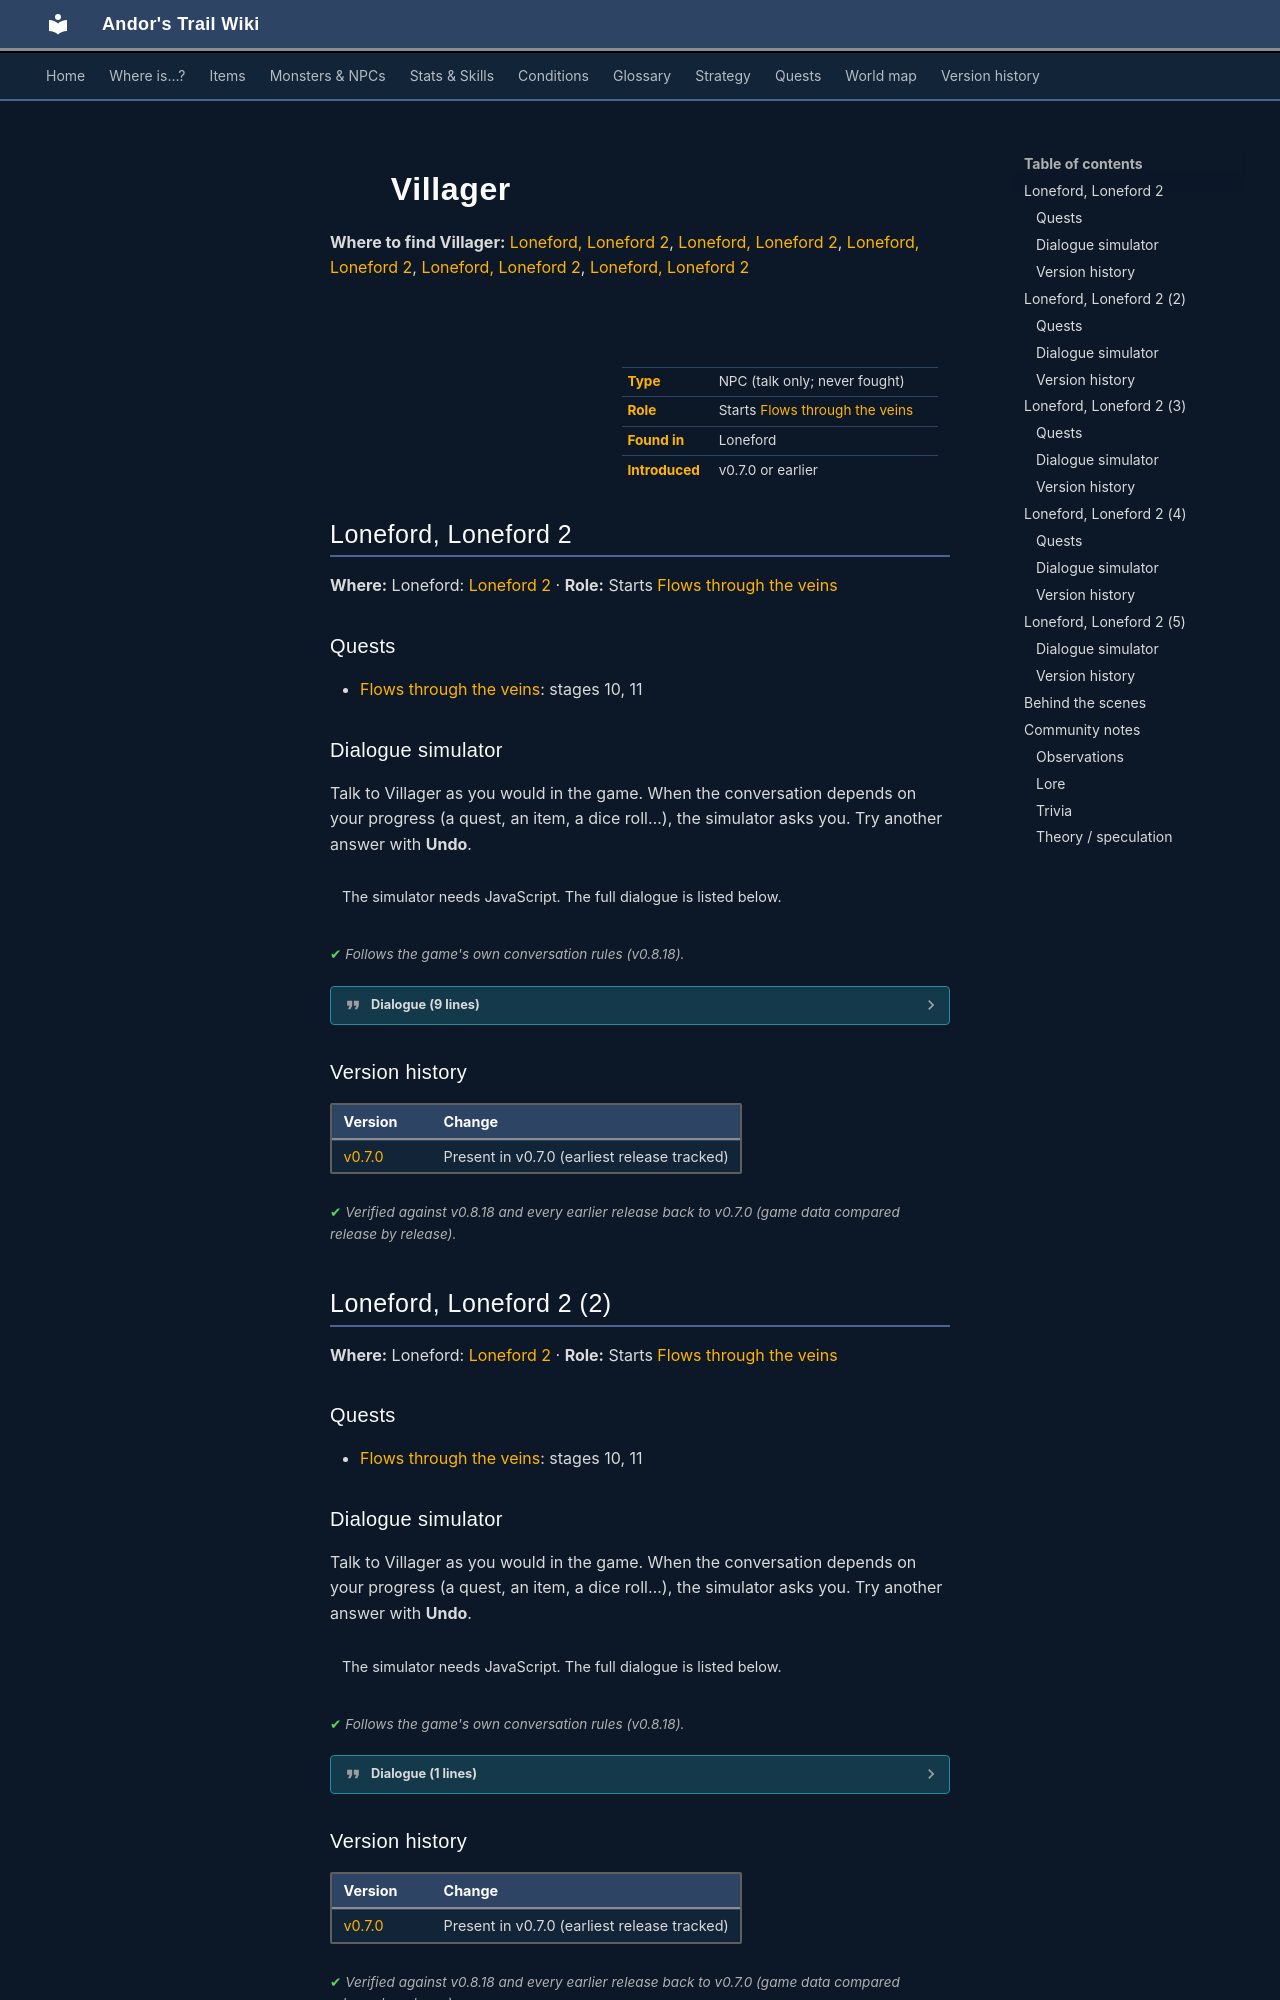

repository: asdfghjkl628/Andor-s-Trail-Wikiiii · page: monsters/loneford_villager0/index.html · generator: mkdocs

---
description: "Villager is a non-player character (NPC) in Andor's Trail, found in Loneford. Starts Flows through the veins."
---

# ![](../assets/icons/monsters/monsters_karvis2_0.png){ .sprite } Villager

**Where to find Villager:** [Loneford, Loneford 2](#v-loneford_villager0), [Loneford, Loneford 2](#v-loneford_villager1), [Loneford, Loneford 2](#v-loneford_villager2), [Loneford, Loneford 2](#v-loneford_villager3), [Loneford, Loneford 2](#v-loneford_villager4)

<div class="infobox" markdown>

<p class="ib-img"><img class="sprite" src="../../assets/icons/monsters/monsters_karvis2_0.png" alt=""></p>

| | |
|---|---|
| **Type** | NPC (talk only; never fought) |
| **Role** | Starts [Flows through the veins](../quests/loneford.md) |
| **Found in** | Loneford |
| **Introduced** | v0.7.0 or earlier |

</div>

## Loneford, Loneford 2 { #v-loneford_villager0 }

**Where:** Loneford: [Loneford 2](../maps/loneford2.md#pin-npc-loneford_villager0) · **Role:** Starts [Flows through the veins](../quests/loneford.md)

### Quests

- [Flows through the veins](../quests/loneford.md): stages 10, 11

### Dialogue simulator

Talk to Villager as you would in the game. When the conversation depends on your progress (a quest, an item, a dice roll…), the simulator asks you. Try another answer with **Undo**.

<div class="dlg-sim" data-src="../../assets/dialogue/loneford_villager0.json" data-npc="Villager" markdown="0"><noscript>The simulator needs JavaScript. The full dialogue is listed below.</noscript></div>

<p class="verified">Follows the game's own conversation rules (v0.8.18).</p>

??? quote "Dialogue (9 lines)"

    *Exactly as in the game files. Each line appears once; links jump to where a choice leads.*

    <span id="d-loneford_villager0-loneford_villager0"></span>**`loneford_villager0`** Villager: “*cough* Please help us, soon there won't be many left of us!”

    - “What's wrong?” → [loneford_farmer0_1](#d-loneford_villager0-loneford_farmer0_1)

    <span id="d-loneford_villager0-loneford_farmer0_1"></span>**`loneford_farmer0_1`** Villager: “Didn't you hear about the illness?”

    - “What illness?” → [loneford_farmer_il_1](#d-loneford_villager0-loneford_farmer_il_1)

    <span id="d-loneford_villager0-loneford_farmer_il_1"></span>**`loneford_farmer_il_1`** Villager: “It all started a few days ago. Selgan found Hesor passed out on his old crop field, completely white faced and shivering.”

    - Next → [loneford_farmer_il_2](#d-loneford_villager0-loneford_farmer_il_2)

    <span id="d-loneford_villager0-loneford_farmer_il_2"></span>**`loneford_farmer_il_2`** Villager: “A few days later, Selgan started showing the same symptoms as Hesor, with stomach aches. I also started feeling the pains and got the shivers.”

    - Next → [loneford_farmer_il_3](#d-loneford_villager0-loneford_farmer_il_3)

    <span id="d-loneford_villager0-loneford_farmer_il_3"></span>**`loneford_farmer_il_3`** Villager: “Then, all people showed the symptoms in one way or another.”

    - Next → [loneford_farmer_il_4](#d-loneford_villager0-loneford_farmer_il_4)

    <span id="d-loneford_villager0-loneford_farmer_il_4"></span>**`loneford_farmer_il_4`** Villager: “Poor old Selgan and Hesor apparently got the worst of it, and both died the day before yesterday.”

    - Next → [loneford_farmer_il_5](#d-loneford_villager0-loneford_farmer_il_5)

    <span id="d-loneford_villager0-loneford_farmer_il_5"></span>**`loneford_farmer_il_5`** Villager: “Cursed illness, why did it have to be Selgan and Hesor? I wonder who is next.”

    - Next → [loneford_farmer_il_6](#d-loneford_villager0-loneford_farmer_il_6)

    <span id="d-loneford_villager0-loneford_farmer_il_6"></span>**`loneford_farmer_il_6`** Villager: “We all started to investigate what could be the cause. We still aren't certain what the cause is, but we have our suspicions.” — **effects:** sets stage 10 of [Flows through the veins](../quests/loneford.md#stage-10)

    - Next → [loneford_farmer_il_7](#d-loneford_villager0-loneford_farmer_il_7)

    <span id="d-loneford_villager0-loneford_farmer_il_7"></span>**`loneford_farmer_il_7`** Villager: “Luckily, now Feygard has sent patrols up here to help guard the village at least. We are still suffering though, and we fear who will be taken by the illness next.” — **effects:** sets stage 11 of [Flows through the veins](../quests/loneford.md#stage-11)




### Version history

| Version | Change |
|---|---|
| [v0.7.0](../versions/0.7.0.md) | Present in v0.7.0 (earliest release tracked) |

<p class="verified">Verified against v0.8.18 and every earlier release back to v0.7.0 (game data compared release by release).</p>


## Loneford, Loneford 2 (2) { #v-loneford_villager1 }

**Where:** Loneford: [Loneford 2](../maps/loneford2.md#pin-npc-loneford_villager1) · **Role:** Starts [Flows through the veins](../quests/loneford.md)

### Quests

- [Flows through the veins](../quests/loneford.md): stages 10, 11

### Dialogue simulator

Talk to Villager as you would in the game. When the conversation depends on your progress (a quest, an item, a dice roll…), the simulator asks you. Try another answer with **Undo**.

<div class="dlg-sim" data-src="../../assets/dialogue/loneford_villager1.json" data-npc="Villager" markdown="0"><noscript>The simulator needs JavaScript. The full dialogue is listed below.</noscript></div>

<p class="verified">Follows the game's own conversation rules (v0.8.18).</p>

??? quote "Dialogue (1 lines)"

    *Exactly as in the game files. Each line appears once; links jump to where a choice leads.*

    <span id="d-loneford_villager1-loneford_villager1"></span>**`loneford_villager1`** Villager: “I can't feel my face anymore, please help us!”

    - “What's wrong?” → [loneford_farmer0_1](#d-loneford_villager0-loneford_farmer0_1) (listed above)



### Version history

| Version | Change |
|---|---|
| [v0.7.0](../versions/0.7.0.md) | Present in v0.7.0 (earliest release tracked) |

<p class="verified">Verified against v0.8.18 and every earlier release back to v0.7.0 (game data compared release by release).</p>


## Loneford, Loneford 2 (3) { #v-loneford_villager2 }

**Where:** Loneford: [Loneford 2](../maps/loneford2.md#pin-npc-loneford_villager2)

### Quests

- [It makes no fence](../quests/tunlon_fence.md): stages 150, 210, 230
